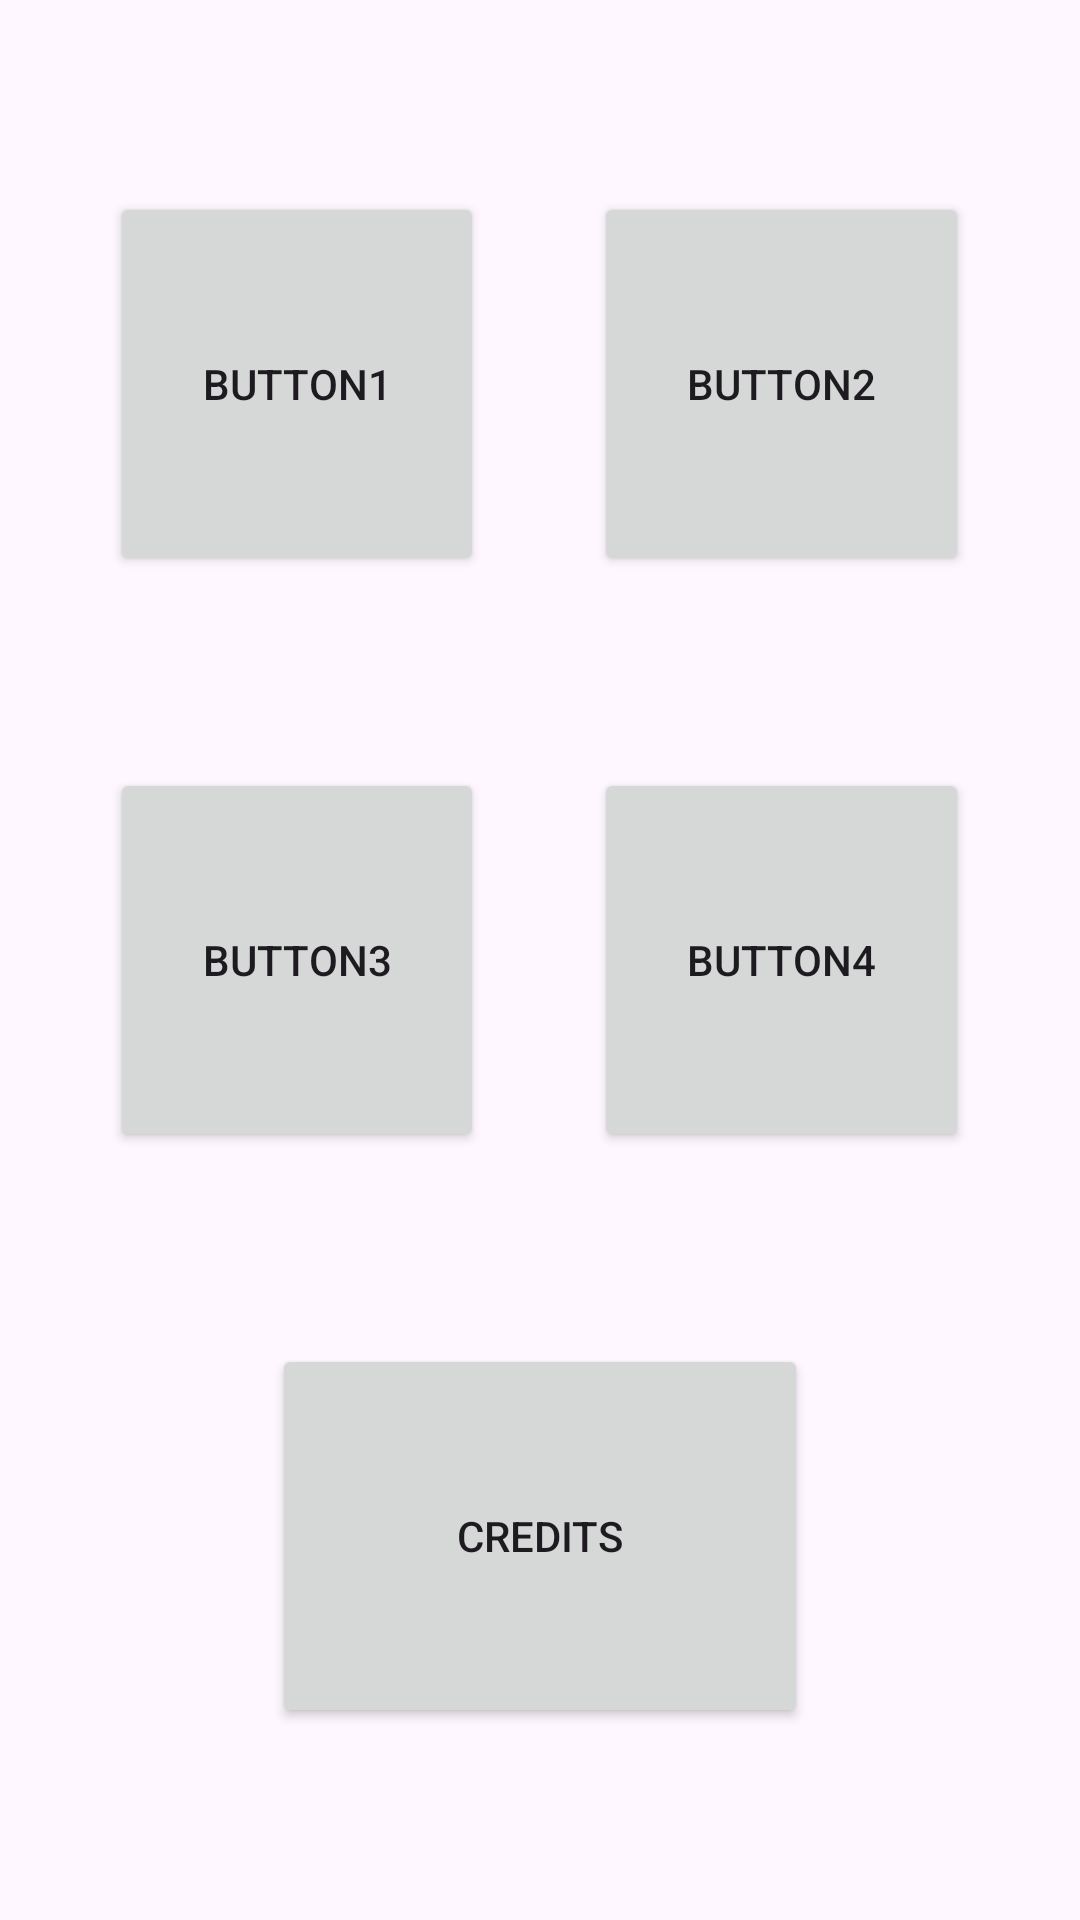

Android layout source for this screen:
<!-- AndroidManifest.xml: application theme Theme.OfekDafnaEx12 -->
<!-- res/layout/activity_main.xml -->
<?xml version="1.0" encoding="utf-8"?>
<LinearLayout xmlns:android="http://schemas.android.com/apk/res/android"
    xmlns:app="http://schemas.android.com/apk/res-auto"
    xmlns:tools="http://schemas.android.com/tools"
    android:id="@+id/main"
    android:layout_width="match_parent"
    android:layout_height="match_parent"
    android:orientation="vertical"
    tools:context=".MainActivity">

    <Space
        android:layout_width="match_parent"
        android:layout_height="wrap_content"
        android:layout_weight="1" />

    <LinearLayout
        android:layout_width="match_parent"
        android:layout_height="wrap_content"
        android:layout_weight="2"
        android:orientation="horizontal">

        <Space
            android:layout_width="wrap_content"
            android:layout_height="wrap_content"
            android:layout_weight="1" />

        <Button
            android:id="@+id/button1"
            android:layout_width="wrap_content"
            android:layout_height="match_parent"
            android:layout_weight="1"
            android:onClick = "button1Click"
            android:text="button1" />

        <Space
            android:layout_width="wrap_content"
            android:layout_height="wrap_content"
            android:layout_weight="1" />

        <Button
            android:id="@+id/button2"
            android:layout_width="wrap_content"
            android:layout_height="match_parent"
            android:layout_weight="1"
            android:onClick = "button2Click"
            android:text="button2" />

        <Space
            android:layout_width="wrap_content"
            android:layout_height="wrap_content"
            android:layout_weight="1" />

    </LinearLayout>

    <Space
        android:layout_width="match_parent"
        android:layout_height="wrap_content"
        android:layout_weight="1" />

    <LinearLayout
        android:layout_width="match_parent"
        android:layout_height="wrap_content"
        android:layout_weight="2"
        android:orientation="horizontal">

        <Space
            android:layout_width="wrap_content"
            android:layout_height="wrap_content"
            android:layout_weight="1" />

        <Button
            android:id="@+id/button3"
            android:layout_width="wrap_content"
            android:layout_height="match_parent"
            android:layout_weight="1"
            android:onClick = "button3Click"
            android:text="button3" />

        <Space
            android:layout_width="wrap_content"
            android:layout_height="wrap_content"
            android:layout_weight="1" />

        <Button
            android:id="@+id/button4"
            android:layout_width="wrap_content"
            android:layout_height="match_parent"
            android:layout_weight="1"
            android:onClick = "button4Click"
            android:text="button4" />

        <Space
            android:layout_width="wrap_content"
            android:layout_height="wrap_content"
            android:layout_weight="1" />
    </LinearLayout>

    <Space
        android:layout_width="match_parent"
        android:layout_height="wrap_content"
        android:layout_weight="1" />

    <LinearLayout
        android:layout_width="match_parent"
        android:layout_height="wrap_content"
        android:layout_weight="2"
        android:orientation="horizontal">

        <Space
            android:layout_width="wrap_content"
            android:layout_height="wrap_content"
            android:layout_weight="1" />

        <Button
            android:id="@+id/credits"
            android:layout_width="wrap_content"
            android:layout_height="match_parent"
            android:layout_weight="1"
            android:onClick = "seeCredits"
            android:text="credits" />

        <Space
            android:layout_width="wrap_content"
            android:layout_height="wrap_content"
            android:layout_weight="1" />
    </LinearLayout>

    <Space
        android:layout_width="match_parent"
        android:layout_height="wrap_content"
        android:layout_weight="1" />
</LinearLayout>
<!-- resources referenced by this layout -->
<resources>
  <style name="Theme.OfekDafnaEx12" parent="Base.Theme.OfekDafnaEx12" />
  <style name="Base.Theme.OfekDafnaEx12" parent="Theme.Material3.DayNight.NoActionBar">
          
          
      </style>
</resources>
